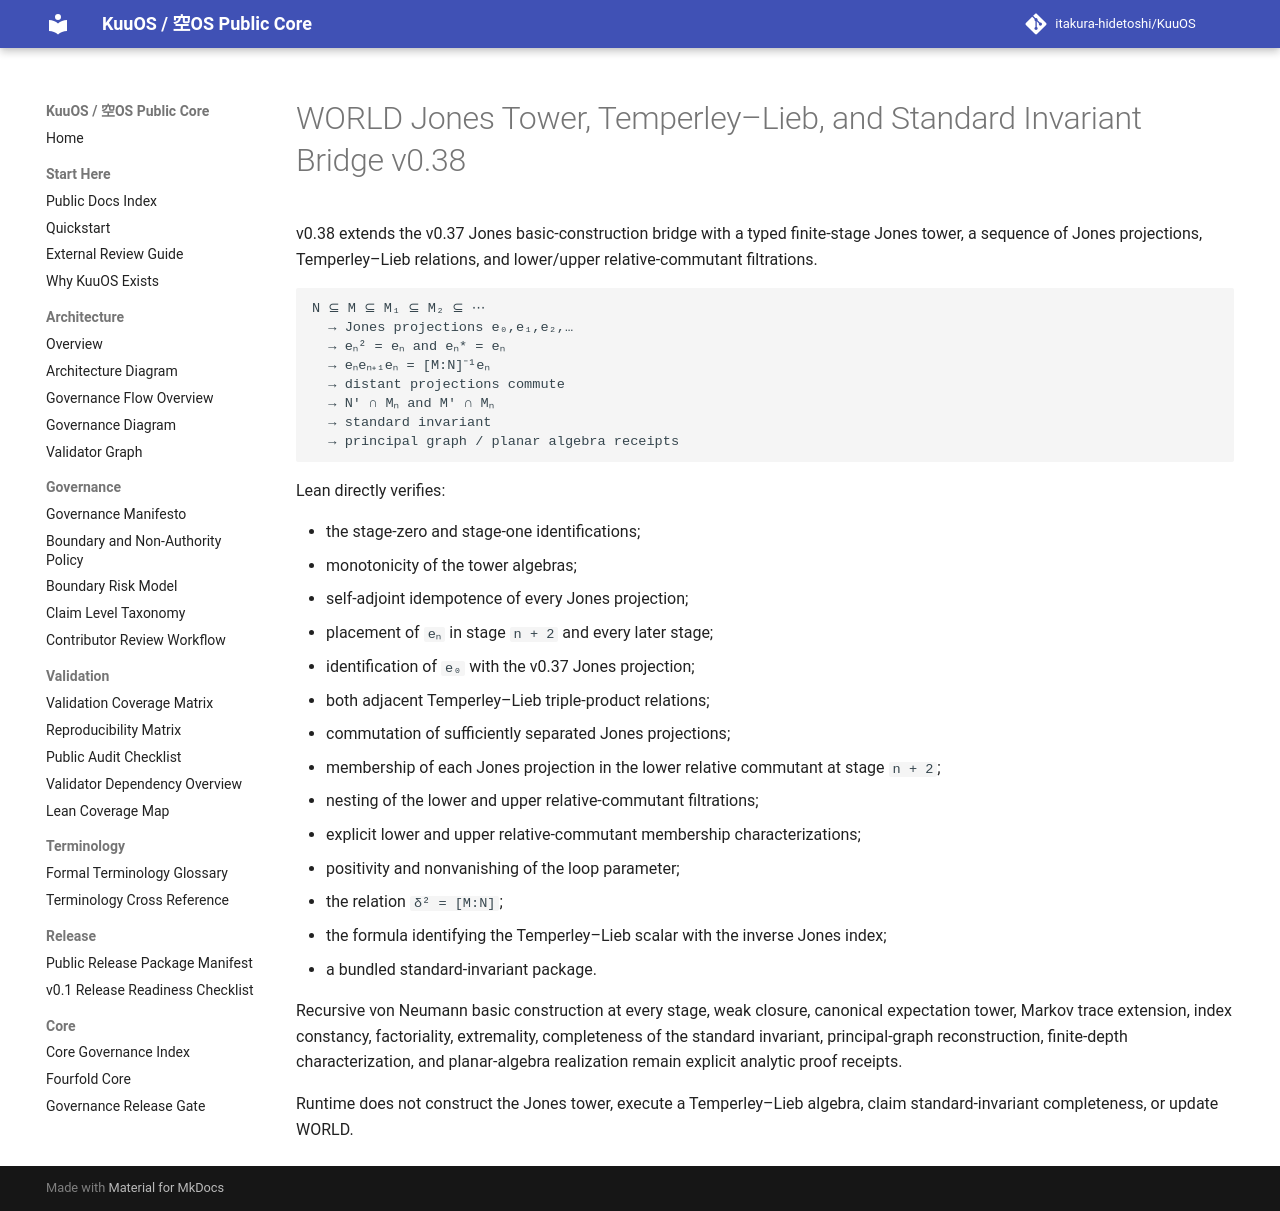

repository: itakura-hidetoshi/KuuOS · page: KU_WORLD_JONES_TOWER_STANDARD_INVARIANT_BRIDGE_v0_38/index.html · generator: mkdocs

# WORLD Jones Tower, Temperley–Lieb, and Standard Invariant Bridge v0.38

v0.38 extends the v0.37 Jones basic-construction bridge with a typed finite-stage Jones tower, a sequence of Jones projections, Temperley–Lieb relations, and lower/upper relative-commutant filtrations.

```text
N ⊆ M ⊆ M₁ ⊆ M₂ ⊆ ⋯
  → Jones projections e₀,e₁,e₂,…
  → eₙ² = eₙ and eₙ* = eₙ
  → eₙeₙ₊₁eₙ = [M:N]⁻¹eₙ
  → distant projections commute
  → N′ ∩ Mₙ and M′ ∩ Mₙ
  → standard invariant
  → principal graph / planar algebra receipts
```

Lean directly verifies:

- the stage-zero and stage-one identifications;
- monotonicity of the tower algebras;
- self-adjoint idempotence of every Jones projection;
- placement of `eₙ` in stage `n + 2` and every later stage;
- identification of `e₀` with the v0.37 Jones projection;
- both adjacent Temperley–Lieb triple-product relations;
- commutation of sufficiently separated Jones projections;
- membership of each Jones projection in the lower relative commutant at stage `n + 2`;
- nesting of the lower and upper relative-commutant filtrations;
- explicit lower and upper relative-commutant membership characterizations;
- positivity and nonvanishing of the loop parameter;
- the relation `δ² = [M:N]`;
- the formula identifying the Temperley–Lieb scalar with the inverse Jones index;
- a bundled standard-invariant package.

Recursive von Neumann basic construction at every stage, weak closure, canonical expectation tower, Markov trace extension, index constancy, factoriality, extremality, completeness of the standard invariant, principal-graph reconstruction, finite-depth characterization, and planar-algebra realization remain explicit analytic proof receipts.

Runtime does not construct the Jones tower, execute a Temperley–Lieb algebra, claim standard-invariant completeness, or update WORLD.
